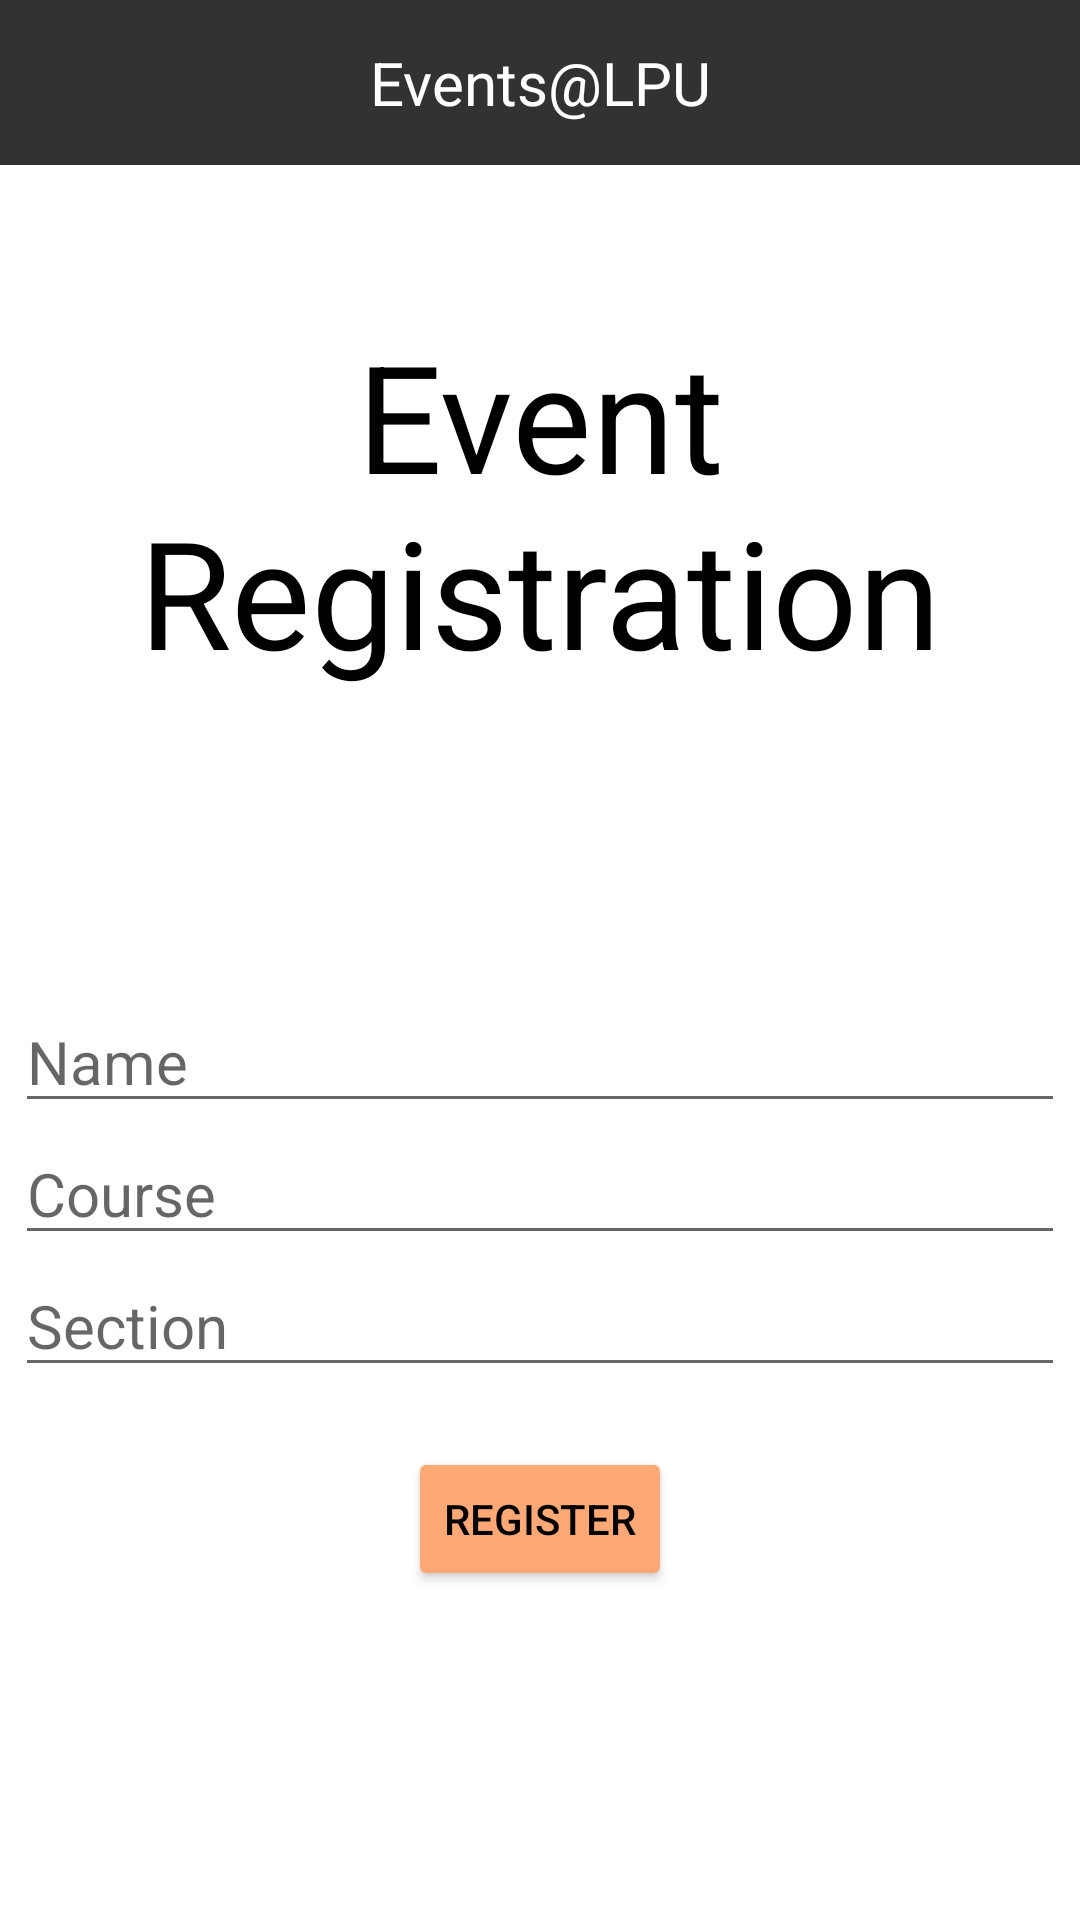

Here is an Android app screen rendered from its layout file. Give the layout XML and the strings, colors and styles it references.
<!-- AndroidManifest.xml: fallback theme Theme.MaterialComponents.DayNight.NoActionBar -->
<!-- res/layout/activity_interact.xml -->
<?xml version="1.0" encoding="utf-8"?>
<LinearLayout xmlns:android="http://schemas.android.com/apk/res/android"
    xmlns:app="http://schemas.android.com/apk/res-auto"
    xmlns:tools="http://schemas.android.com/tools"
    android:layout_width="match_parent"
    android:layout_height="match_parent"
    android:orientation="vertical"
    tools:context=".Interact">
    <include layout="@layout/toolbar"/>

    <TextView
        android:layout_width="match_parent"
        android:layout_height="wrap_content"
        android:text="Event Registration"
        android:layout_marginTop="50dp"
        android:textSize="50dp"
        android:gravity="center"
        android:layout_marginBottom="100dp"
        android:textColor="@color/black"/>

    <EditText
        android:layout_gravity="center_horizontal"
        android:id="@+id/ed1"
        android:layout_width="350dp"
        android:layout_height="wrap_content"
        android:textSize="20dp"
        android:hint="Name"
        android:inputType="textPersonName"/>
    <EditText
        android:layout_gravity="center_horizontal"
        android:layout_width="350dp"
        android:id="@+id/ed2"
        android:layout_height="wrap_content"
        android:textSize="20dp"
        android:hint="Course"
        android:inputType="text"/>
    <EditText
        android:layout_gravity="center_horizontal"
        android:layout_width="350dp"
        android:layout_height="wrap_content"
        android:id="@+id/ed3"
        android:textSize="20dp"
        android:hint="Section"
        android:inputType="textCapCharacters"/>

    <Button
        android:layout_width="wrap_content"
        android:layout_height="wrap_content"
        android:layout_gravity="center_horizontal"
        android:backgroundTint="#fea975"
        android:textColor="@color/black"
        android:layout_marginTop="20dp"
        android:id="@+id/btn"
        android:text="Register"/>

</LinearLayout>
<!-- res/layout/toolbar.xml (included above) -->
<?xml version="1.0" encoding="utf-8"?>

<androidx.constraintlayout.widget.ConstraintLayout xmlns:android="http://schemas.android.com/apk/res/android"
    xmlns:app="http://schemas.android.com/apk/res-auto"
    xmlns:tools="http://schemas.android.com/tools"
    android:layout_width="match_parent"
    android:layout_height="wrap_content"
    android:background="#323232">

    <TextView
        android:id="@+id/textView4"
        android:layout_width="match_parent"
        android:layout_height="55dp"
        android:gravity="center"
        android:text="Events@LPU"
        android:textColor="@color/white"
        android:textSize="20dp"
        tools:ignore="MissingConstraints" />

    <ImageButton
        android:layout_width="wrap_content"
        android:layout_height="wrap_content"
        android:src="@drawable/tools"
        android:id="@+id/options"
        android:backgroundTint="#323232"
        app:layout_constraintBottom_toBottomOf="parent"
        app:layout_constraintEnd_toEndOf="@+id/textView4"
        app:layout_constraintHorizontal_bias="1.0"
        app:layout_constraintStart_toStartOf="@+id/textView4"
        app:layout_constraintTop_toTopOf="parent"
        app:layout_constraintVertical_bias="0.4" />

</androidx.constraintlayout.widget.ConstraintLayout>
<!-- resources referenced by this layout -->
<resources>

  <!-- not gathered from this repository: default colours our renderer supplied (Android Studio template values) -->
  <color name="black">#FF000000</color>
  <color name="white">#FFFFFFFF</color>
</resources>
